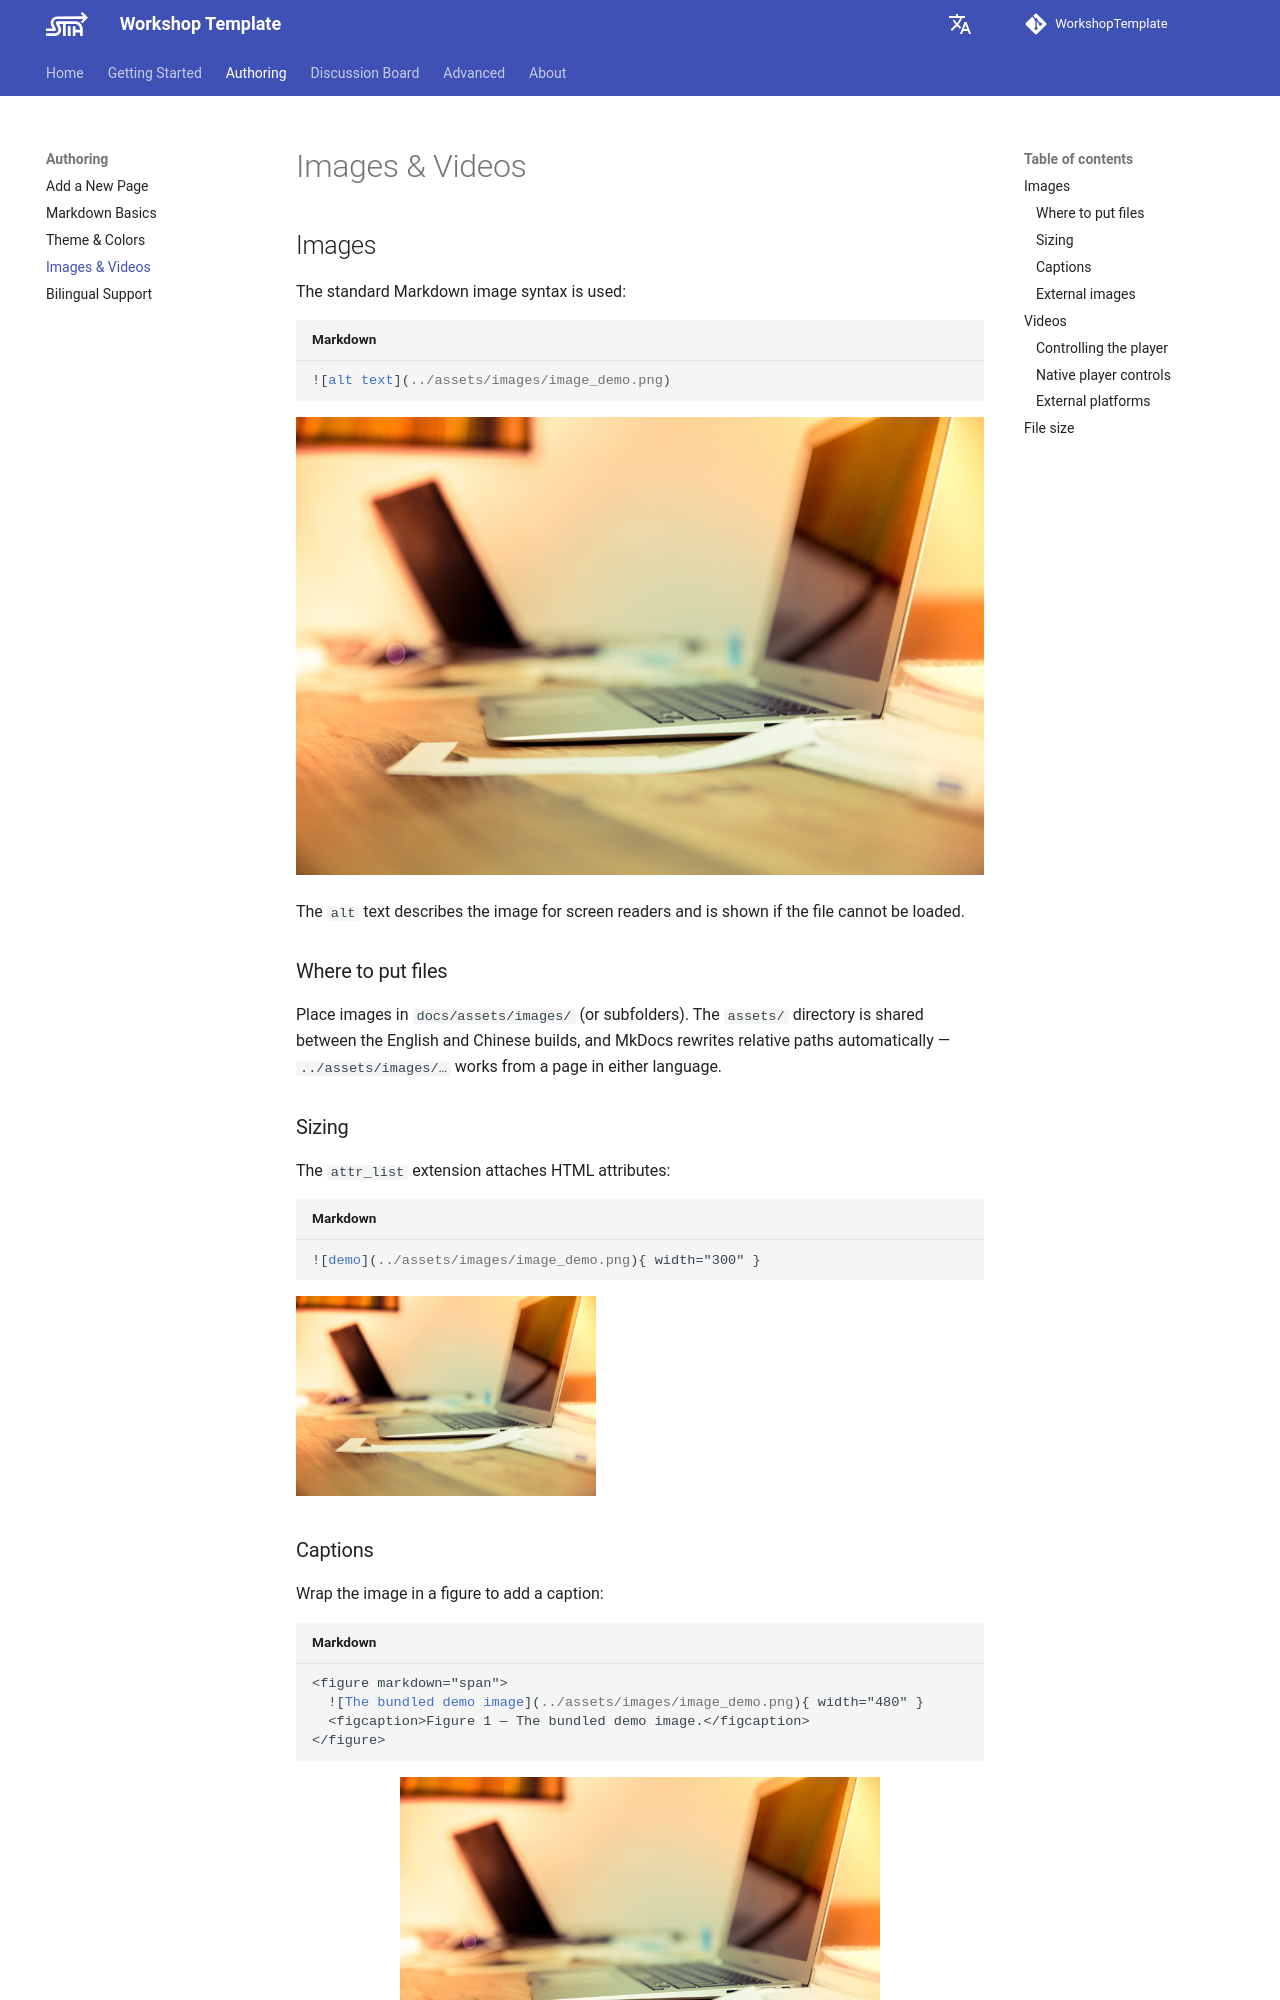

repository: Trilobit-coder/WkspTemplateTest · page: authoring/media/index.html · generator: mkdocs

---
title: Images & Videos
description: How to embed images and videos, including the bundled image_demo.png and video_demo.mp4.
---

# Images & Videos

## Images

The standard Markdown image syntax is used:

```markdown
![alt text](../assets/images/image_demo.png)
```

![The bundled demo image](../assets/images/image_demo.png)

The `alt` text describes the image for screen readers and is shown if the file cannot be loaded.

### Where to put files

Place images in `docs/assets/images/` (or subfolders). The `assets/` directory is shared between the English and Chinese builds, and MkDocs rewrites relative paths automatically — `../assets/images/…` works from a page in either language.

### Sizing

The `attr_list` extension attaches HTML attributes:

```markdown
![demo](../assets/images/image_demo.png){ width="300" }
```

![demo](../assets/images/image_demo.png){ width="300" }

### Captions

Wrap the image in a figure to add a caption:

```markdown
<figure markdown="span">
  ![The bundled demo image](../assets/images/image_demo.png){ width="480" }
  <figcaption>Figure 1 — The bundled demo image.</figcaption>
</figure>
```

<figure markdown="span">
  ![The bundled demo image](../assets/images/image_demo.png){ width="480" }
  <figcaption>Figure 1 — The bundled demo image.</figcaption>
</figure>

The `markdown="span"` attribute tells the `md_in_html` extension to process the inner content as Markdown.

### External images

Remote URLs work unchanged: `![alt](https://example.com/image.png)`. For images served from your own site, keep them in `docs/assets/` so they survive renames and remain available offline.
